Run: headless pygame with SDL's dummy video driver; simulated clock (each Clock.tick advances the game by its frame time, no real sleeping); random seed 0; keys injected as events and as key.get_pressed() state; no mouse input.
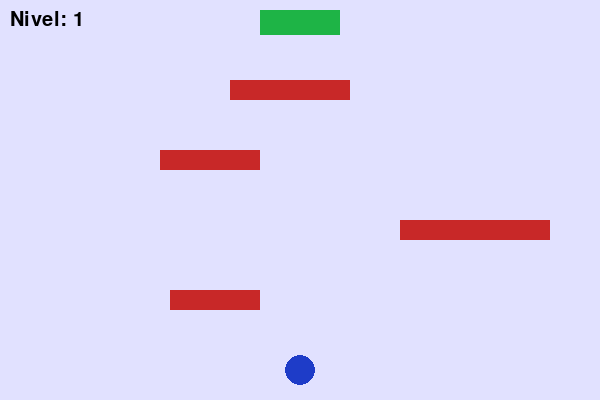
Frame 1 of 4 · flips 1–60 · no input
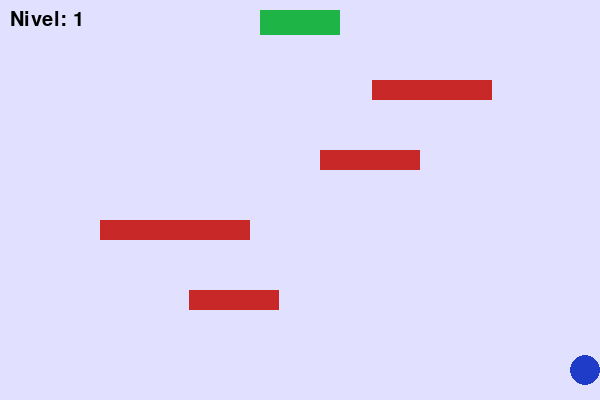
Frame 2 of 4 · flips 61–180 · tapped SPACE, RETURN · held RIGHT (→), D
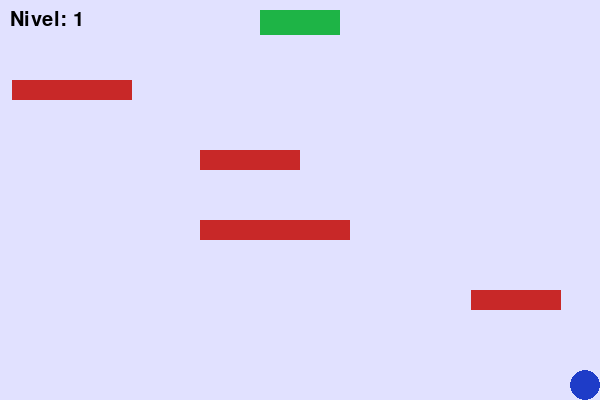
Frame 3 of 4 · flips 181–300 · held DOWN (↓), S
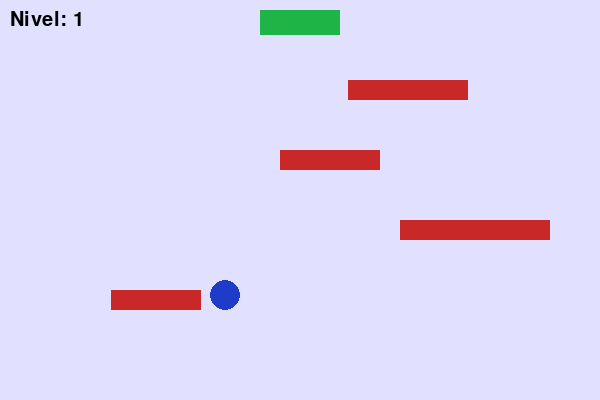
Frame 4 of 4 · flips 301–420 · held LEFT (←), A, UP (↑), W

The pygame program that drew these frames:

import pygame
import random

pygame.init()

# Tamaño de la ventana
ancho = 600
alto = 400
ventana = pygame.display.set_mode((ancho, alto))
pygame.display.set_caption("Juego de Obstáculos")

reloj = pygame.time.Clock()

# -----------------------------
# CÍRCULO
# -----------------------------
size = 15
x_inicial = ancho // 2
y_inicial = alto - 30

x = x_inicial
y = y_inicial

velocidad = 5

# -----------------------------
# META
# -----------------------------
meta_ancho = 80
meta_alto = 25

meta_x = (ancho - meta_ancho) // 2
meta_y = 10

# -----------------------------
# OBSTÁCULOS
# -----------------------------
obstaculos = [
    {
        "x": 50,
        "y": 80,
        "ancho": 120,
        "alto": 20,
        "velocidad": 3
    },
    {
        "x": 400,
        "y": 150,
        "ancho": 100,
        "alto": 20,
        "velocidad": -4
    },
    {
        "x": 100,
        "y": 220,
        "ancho": 150,
        "alto": 20,
        "velocidad": 5
    },
    {
        "x": 350,
        "y": 290,
        "ancho": 90,
        "alto": 20,
        "velocidad": -3
    }
]

# -----------------------------
# NIVEL
# -----------------------------
nivel = 1

fuente = pygame.font.Font(None, 30)

corriendo = True

while corriendo:

    # -----------------------------
    # EVENTOS
    # -----------------------------
    for evento in pygame.event.get():
        if evento.type == pygame.QUIT:
            corriendo = False

    # -----------------------------
    # MOVIMIENTO DEL CÍRCULO
    # -----------------------------
    teclas = pygame.key.get_pressed()

    if teclas[pygame.K_RIGHT]:
        if x < ancho - size:
            x += velocidad

    if teclas[pygame.K_LEFT]:
        if x > size:
            x -= velocidad

    if teclas[pygame.K_UP]:
        if y > size:
            y -= velocidad

    if teclas[pygame.K_DOWN]:
        if y < alto - size:
            y += velocidad

    # -----------------------------
    # MOVIMIENTO DE OBSTÁCULOS
    # -----------------------------
    for obstaculo in obstaculos:

        obstaculo["x"] += obstaculo["velocidad"]

        # Rebote en los bordes
        if obstaculo["x"] <= 0:
            obstaculo["x"] = 0
            obstaculo["velocidad"] *= -1

        if obstaculo["x"] + obstaculo["ancho"] >= ancho:
            obstaculo["x"] = ancho - obstaculo["ancho"]
            obstaculo["velocidad"] *= -1

    # -----------------------------
    # COLISIÓN CON OBSTÁCULOS
    # -----------------------------
    circulo_rect = pygame.Rect(
        x - size,
        y - size,
        size * 2,
        size * 2
    )

    for obstaculo in obstaculos:

        rect = pygame.Rect(
            obstaculo["x"],
            obstaculo["y"],
            obstaculo["ancho"],
            obstaculo["alto"]
        )

        if circulo_rect.colliderect(rect):

            # Volver al inicio
            x = x_inicial
            y = y_inicial

    # -----------------------------
    # COLISIÓN CON LA META
    # -----------------------------
    meta_rect = pygame.Rect(
        meta_x,
        meta_y,
        meta_ancho,
        meta_alto
    )

    if circulo_rect.colliderect(meta_rect):

        # Aumentar nivel
        nivel += 1

        # Volver al inicio
        x = x_inicial
        y = y_inicial

        # Cambiar ancho y velocidad
        for obstaculo in obstaculos:

            # Nuevo ancho aleatorio
            obstaculo["ancho"] = random.randint(60, 160)

            # Nueva velocidad
            velocidad_obstaculo = random.choice(
                [-1, 1]
            ) * random.randint(3 + nivel, 5 + nivel)

            obstaculo["velocidad"] = velocidad_obstaculo

            # Nueva posición horizontal
            obstaculo["x"] = random.randint(
                0,
                ancho - obstaculo["ancho"]
            )

    # -----------------------------
    # DIBUJAR FONDO
    # -----------------------------
    ventana.fill((225, 225, 255))

    # -----------------------------
    # DIBUJAR META
    # -----------------------------
    pygame.draw.rect(
        ventana,
        (30, 180, 70),
        meta_rect
    )

    # -----------------------------
    # DIBUJAR OBSTÁCULOS
    # -----------------------------
    for obstaculo in obstaculos:

        rect = pygame.Rect(
            obstaculo["x"],
            obstaculo["y"],
            obstaculo["ancho"],
            obstaculo["alto"]
        )

        pygame.draw.rect(
            ventana,
            (200, 40, 40),
            rect
        )

    # -----------------------------
    # DIBUJAR CÍRCULO
    # -----------------------------
    pygame.draw.circle(
        ventana,
        (30, 60, 200),
        (x, y),
        size
    )

    # -----------------------------
    # MOSTRAR NIVEL
    # -----------------------------
    texto_nivel = fuente.render(
        "Nivel: " + str(nivel),
        True,
        (0, 0, 0)
    )

    ventana.blit(
        texto_nivel,
        (10, 10)
    )

    # Actualizar pantalla
    pygame.display.flip()

    # 60 FPS
    reloj.tick(60)

pygame.quit()
